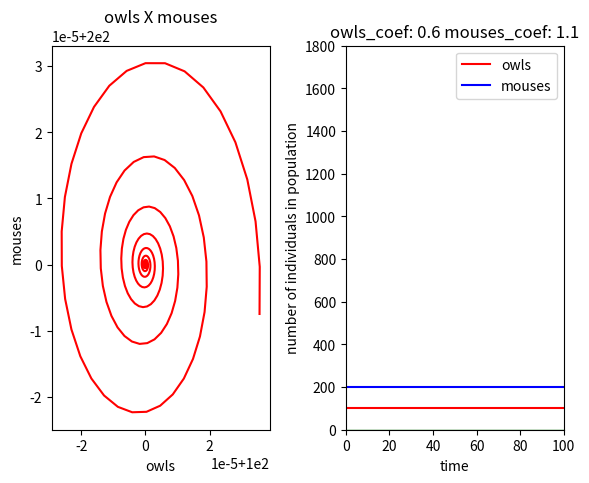

Source code (Python):
#!/usr/bin/env python3
# -*- coding: utf-8 -*-
"""
Created on Fri May 18 16:16:53 2018

[redacted]
"""
import matplotlib.patches as mpatches
import matplotlib.pyplot as plt
import numpy as np

owls_init   = [150, 150, 100, 10]
mouses_init = [200, 300, 200, 20]
owls_coef   = [0.5, 0.6, 0.7, 0.8, 0.9]
mouses_coef = [1.0, 1.1, 1.2, 1.3, 1.4]

times = 1000

#@return new amount of owls 
def owl(a_coef, owls_now, mouses_now):
    return (a_coef*owls_now + 0.002*mouses_now*owls_now)
#@return new amount of mouses    
def mouse(a_coef, mouses_now, owls_now):
    return (a_coef*mouses_now - 0.001*mouses_now*owls_now)

def plot(owls,mouses,owl_coef, mouse_coef):    
    plt.figure(1)
    plt.subplot(121)
    plt.plot(owls,mouses,'r')
    plt.xlabel("owls")
    plt.ylabel("mouses")
    plt.title("owls X mouses")
    
    plt.subplot(122)
    line_1, = plt.plot(owls,'r', label='owls')
    line_2, = plt.plot(mouses,'b', label='mouses')
    plt.ylabel("number of individuals in population")
    plt.xlabel("time")
    plt.title("owls_coef: "+str(owl_coef)+" mouses_coef: "+str(mouse_coef))
    plt.legend(handles=[line_1, line_2])
    plt.axhline(y=0, linewidth=1, color='g')
    plt.axis([0, 100, 0, 1800])
    
    plt.subplots_adjust(top=0.9, bottom=0.1, left=0.15, right=0.95, hspace=0.30,
                    wspace=0.35)
    plt.show()
    
def extinction_check(population):
    for i in population:
        if i <= 1:
            return True
    return False

for scenario in range(len(owls_init)):
    for owl_coef in owls_coef:
        for mouse_coef in mouses_coef:
            
            #parameters
            print("owl_coef : ",owl_coef)
            print("mouse_coef : ",mouse_coef)
            print("owls_init : ", owls_init[scenario])
            print("mouses_init : ", mouses_init[scenario])
            owls   = [owls_init[scenario]]
            mouses = [mouses_init[scenario]]
            
            for time in range(times):
                owls.append( owl(owl_coef, owls[time], mouses[time]) )
                mouses.append( mouse(mouse_coef, mouses[time], owls[time]) )
            if(extinction_check(owls) or extinction_check(mouses)):
                print("THE POPULATION WAS EXTENDED")
            else:
                print("SURVIVED")
                plot(owls,mouses,owl_coef, mouse_coef)

